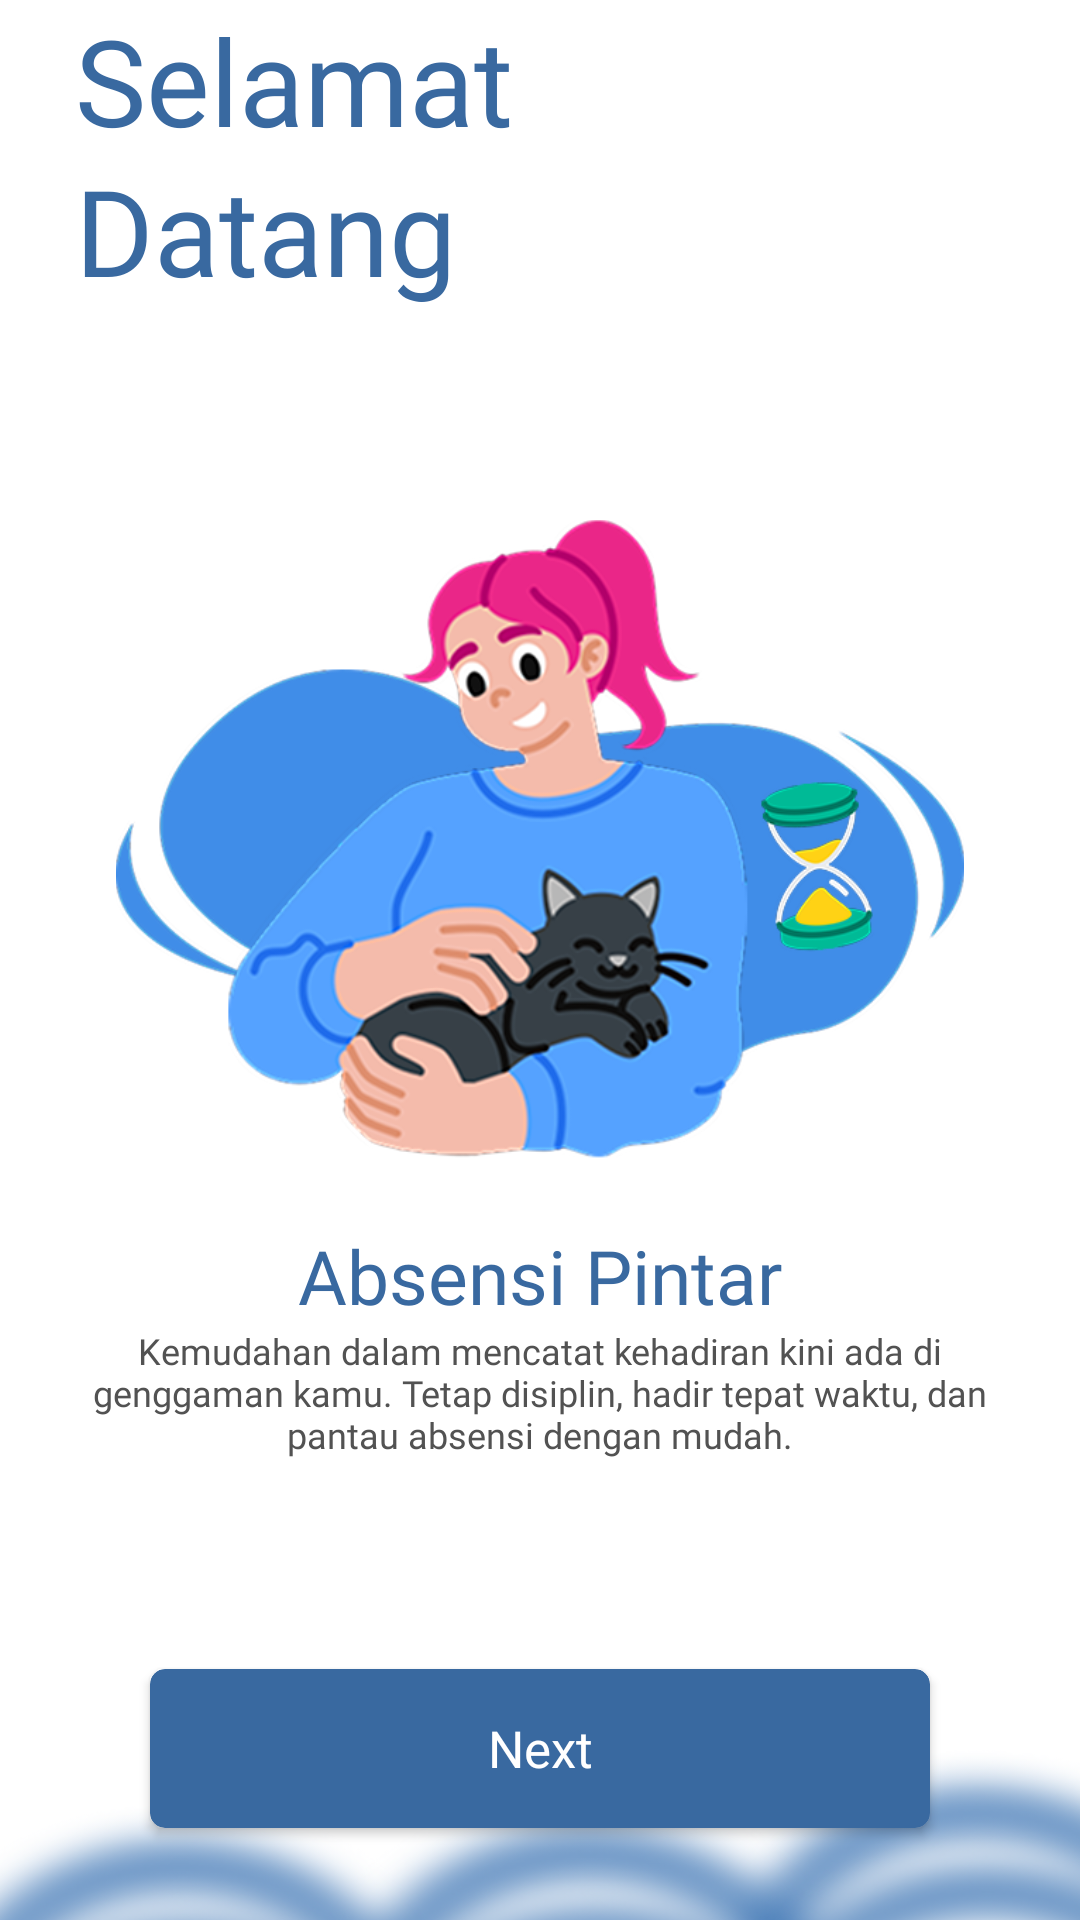

This screen was rendered from an Android layout file. Write that file and the resources it references.
<!-- AndroidManifest.xml: application theme Theme.AbsensiPintar -->
<!-- res/layout/activity_page_awal.xml -->
<?xml version="1.0" encoding="utf-8"?>
<RelativeLayout xmlns:android="http://schemas.android.com/apk/res/android"
    xmlns:app="http://schemas.android.com/apk/res-auto"
    xmlns:tools="http://schemas.android.com/tools"
    android:id="@+id/main"
    android:background="@drawable/bgwelcome"
    android:fitsSystemWindows="true"
    android:layout_width="match_parent"
    android:layout_height="match_parent"
    tools:context=".PageAwal">

    
    
    
    
    
    
    
    


    
    
    
    
    


    <LinearLayout
        android:id="@+id/linearLayout"
        android:layout_width="match_parent"
        android:layout_height="wrap_content"
        android:layout_above="@+id/line1"
        android:layout_marginBottom="50dp"
        android:layout_marginHorizontal="25dp"
        android:orientation="vertical">


        <TextView
            android:layout_width="312dp"
            android:layout_height="50dp"
            android:fontFamily="@font/popinssemibold"
            android:text="Selamat"
            android:textColor="@color/birutua"
            android:textSize="40dp" />


        <TextView
            android:layout_width="wrap_content"
            android:layout_height="match_parent"
            android:fontFamily="@font/popinssemibold"
            android:text="Datang"
            android:textColor="@color/birutua"
            android:textSize="40dp" />
    </LinearLayout>

    <LinearLayout
        android:orientation="vertical"
        android:id="@+id/line1"
        android:layout_centerInParent="true"
        android:layout_width="match_parent"
        android:layout_height="wrap_content">

        <LinearLayout
            android:layout_marginTop="20dp"
            android:layout_width="match_parent"
            android:gravity="center"
            android:layout_height="wrap_content">

            <ImageView
                android:layout_width="290dp"
                android:src="@drawable/cewek"
                android:layout_height="220dp"/>

        </LinearLayout>

        <LinearLayout
            android:layout_below="@+id/line1"
            android:layout_marginHorizontal="25dp"
            android:layout_width="match_parent"
            android:orientation="vertical"
            android:gravity="center"
            android:layout_marginTop="15dp"
            android:layout_height="wrap_content">

            <TextView
                android:textSize="25dp"
                android:textColor="@color/birutua"
                android:layout_width="wrap_content"
                android:fontFamily="@font/popinssemibold"
                android:text="Absensi Pintar"
                android:layout_height="wrap_content"/>

            <TextView
                android:textSize="12dp"
                android:textAlignment="center"
                android:textColor="#525252"
                android:layout_width="wrap_content"
                android:fontFamily="@font/popinregular"
                android:text="Kemudahan dalam mencatat kehadiran kini ada di genggaman kamu. Tetap disiplin, hadir tepat waktu, dan pantau absensi dengan mudah."
                android:layout_height="wrap_content"/>


        </LinearLayout>

    </LinearLayout>

    <androidx.cardview.widget.CardView
        android:layout_width="match_parent"
        android:layout_height="wrap_content"
        android:layout_below="@+id/line1"
        android:layout_marginHorizontal="50dp"
        android:layout_marginTop="70dp"
        app:cardBackgroundColor="@color/birutua"
        app:cardCornerRadius="5dp">

        <TextView
            android:id="@+id/next"
            android:layout_width="match_parent"
            android:layout_height="53dp"
            android:fontFamily="@font/popinssemibold"
            android:gravity="center"
            android:text="Next"
            android:textColor="@color/white"
            android:textSize="17dp" />


    </androidx.cardview.widget.CardView>


</RelativeLayout>
<!-- resources referenced by this layout -->
<resources>
  <color name="birutua">#3969A0</color>
  <color name="white">#FFFFFFFF</color>
  <!-- drawable bgwelcome: png bitmap (drawable, 86338 bytes) -->
  <!-- drawable cewek: png bitmap (drawable, 152855 bytes) -->
  <style name="Theme.AbsensiPintar" parent="Base.Theme.AbsensiPintar" />
  <style name="Base.Theme.AbsensiPintar" parent="Theme.Material3.DayNight.NoActionBar">
          
           <item name="colorPrimary">@color/birutua</item>
          <item name="android:statusBarColor">@color/birutua</item>
      </style>
</resources>
